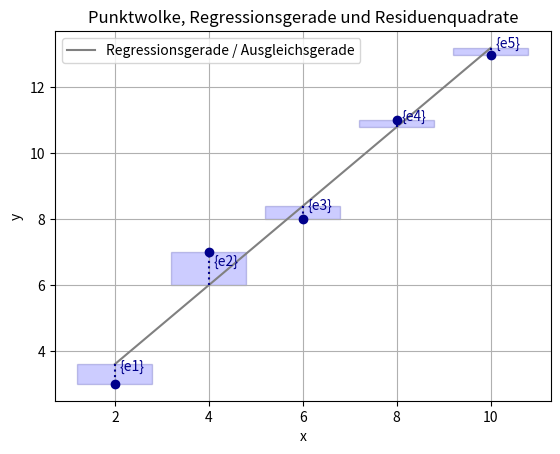
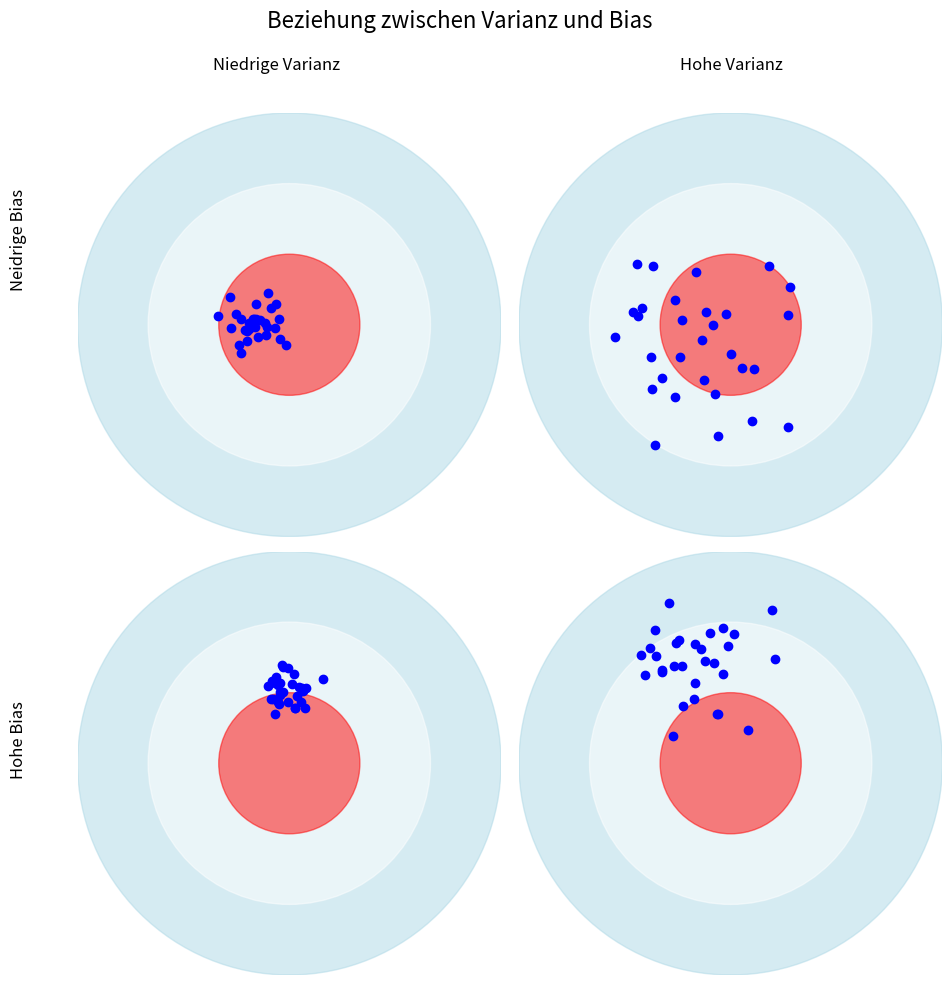
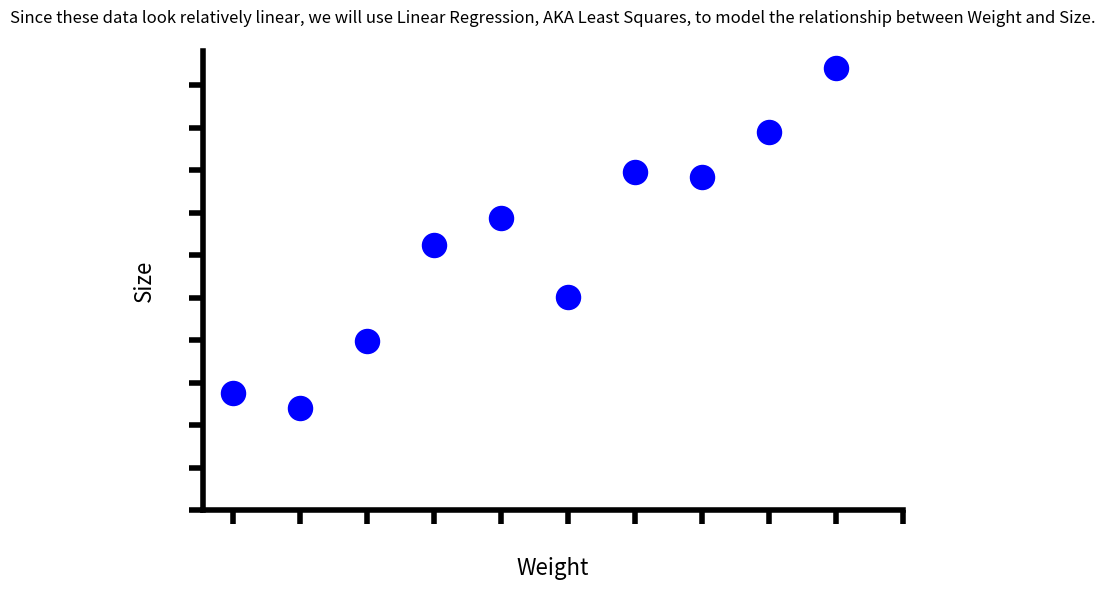
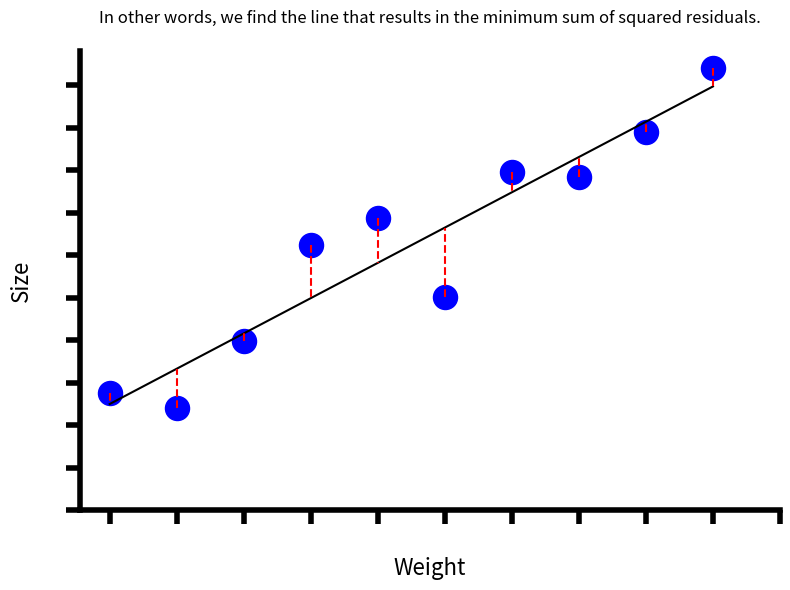

Write the Python code that produced these figures, in order. (Note: this script raises an exception after producing the figures.)
import matplotlib.pyplot as plt
import numpy as np

# Generate sample data
x = np.array([2, 4, 6, 8, 10])
y = np.array([3, 7, 8, 11, 13])

# Perform linear regression
coefficients = np.polyfit(x, y, 1)
poly = np.poly1d(coefficients)
y_hat = poly(x)

# Calculate residuals
residuals = y - y_hat

# Plotting the data points
plt.scatter(x, y, color='darkblue', zorder=5)

# Plotting the regression line
plt.plot(x, y_hat, color='gray', zorder=2, label='Regressionsgerade / Ausgleichsgerade')

# Plotting residuals and their squares
for i in range(len(x)):
    plt.vlines(x[i], y_hat[i], y[i], color='darkblue', linestyle='dotted', zorder=3)
    plt.text(x[i] + 0.1, (y[i] + y_hat[i])/2, f'{{e{i+1}}}', fontsize=10, color='darkblue', verticalalignment='bottom')
    plt.gca().add_patch(plt.Rectangle((x[i] - 0.8, min(y[i], y_hat[i])), 1.6, abs(y[i] - y_hat[i]), edgecolor='darkblue', facecolor='blue', alpha=0.2, zorder=1))

# Labeling the axes
plt.xlabel('x')
plt.ylabel('y')
plt.legend()

# Adding the title
plt.title('Punktwolke, Regressionsgerade und Residuenquadrate')

# Display the plot
plt.grid(True)
plt.show()


import matplotlib.pyplot as plt
import numpy as np

def draw_target(ax, points, title, label_left, label_right=None):
    # Draw concentric circles
    for radius, color in zip([3, 2, 1], ['lightblue', 'white', 'red']):
        circle = plt.Circle((0, 0), radius, color=color, alpha=0.5)
        ax.add_artist(circle)

    # Plot points
    ax.plot(points[:, 0], points[:, 1], 'bo')

    # Set limits and title
    ax.set_xlim(-3, 3)
    ax.set_ylim(-3, 3)
    ax.set_aspect('equal', 'box')
    ax.set_title(title)
    ax.axis('off')

    # Add left label if needed
    if label_left:
        ax.annotate(label_left, xy=(-4, 0), xytext=(-4, 0), fontsize=12, color='black', va='center', ha='center', rotation=90)

    # Add right label if needed
    if label_right:
        ax.annotate(label_right, xy=(4, 0), xytext=(4, 0), fontsize=12, color='black', va='center', ha='center', rotation=90)

# Generate points for each quadrant
np.random.seed(0)
points_low_bias_low_variance = np.random.normal(-0.5, 0.2, (30, 2)) + np.array([0, 0.5])  # Points in the left half of the red circle, shifted down
points_low_bias_high_variance = np.random.normal(-0.5, 0.7, (30, 2))  # Points spread mostly to the left, within the second ring
points_high_bias_low_variance = np.random.normal(-0.5, 0.2, (30, 2)) + np.array([0.5, 1.5])  # Points tightly clustered, shifted right and up more
points_high_bias_high_variance = np.random.normal(-0.5, 0.5, (30, 2)) + np.array([0, 2])  # Points spread out less, shifted up more

fig, axs = plt.subplots(2, 2, figsize=(10, 10))

draw_target(axs[0, 0], points_low_bias_low_variance, '', 'Niedrige Bias', 'Niedrige Bias')
draw_target(axs[0, 1], points_low_bias_high_variance, '', None, 'Hohe Varianz')
draw_target(axs[1, 0], points_high_bias_low_variance, '', 'Hohe Bias')
draw_target(axs[1, 1], points_high_bias_high_variance, '', None)

# Add column labels
fig.text(0.38, 0.92, 'Niedrige Varianz', ha='right', fontsize=12)
fig.text(0.72, 0.92, 'Hohe Varianz', ha='left', fontsize=12)

# Add row labels
fig.text(0.05, 0.75, 'Neidrige Bias', va='center', rotation='vertical', fontsize=12)
fig.text(0.05, 0.25, 'Hohe Bias', va='center', rotation='vertical', fontsize=12)

# Add main title
fig.suptitle('Beziehung zwischen Varianz und Bias', fontsize=16)
plt.tight_layout(rect=[0.1, 0, 1, 0.93])
plt.show()



import matplotlib.pyplot as plt
import numpy as np

# Sample data points with more scatter
np.random.seed(0)
weight = np.arange(1, 11, 1)
size = np.array([2, 3, 4, 5, 6, 7, 8, 9, 10, 11]) + np.random.normal(0, 1, 10)

# Create the plot
plt.figure(figsize=(8, 6))
plt.scatter(weight, size, color='blue', s=300)  # Larger blue points

# Customize the axes
plt.xticks(range(1, 12, 1), labels=[''] * 11)  # Hide x-axis labels
plt.yticks(range(1, 12, 1), labels=[''] * 11)  # Hide y-axis labels
plt.xlabel('Weight', fontsize=16, labelpad=20)
plt.ylabel('Size', fontsize=16, labelpad=20)
plt.gca().spines['left'].set_color('black')
plt.gca().spines['bottom'].set_color('black')
plt.gca().spines['left'].set_linewidth(4)
plt.gca().spines['bottom'].set_linewidth(4)
plt.gca().spines['right'].set_color('none')
plt.gca().spines['top'].set_color('none')

# Customize the tick marks
plt.tick_params(axis='x', colors='black', width=4, length=10)
plt.tick_params(axis='y', colors='black', width=4, length=10)
plt.gca().xaxis.set_ticks_position('bottom')
plt.gca().yaxis.set_ticks_position('left')

# Remove grid lines
plt.grid(False)

# Add the main title
plt.title('Since these data look relatively linear, we will use Linear Regression, AKA Least Squares, to model the relationship between Weight and Size.', fontsize=12, pad=20)

# Adjust layout
plt.tight_layout()

# Show the plot
plt.show()






import matplotlib.pyplot as plt
import numpy as np

# Sample data points with more scatter
np.random.seed(0)
weight = np.arange(1, 11, 1)
size = np.array([2, 3, 4, 5, 6, 7, 8, 9, 10, 11]) + np.random.normal(0, 1, 10)

# Perform linear regression
coefficients = np.polyfit(weight, size, 1)
poly = np.poly1d(coefficients)
size_hat = poly(weight)

# Create the plot
plt.figure(figsize=(8, 6))
plt.scatter(weight, size, color='blue', s=300)  # Larger blue points
plt.plot(weight, size_hat, color='black')  # Regression line

# Add vertical dashed lines to represent residuals
for i in range(len(weight)):
    plt.plot([weight[i], weight[i]], [size[i], size_hat[i]], 'r--')

# Customize the axes
plt.xticks(range(1, 12, 1), labels=[''] * 11)  # Hide x-axis labels
plt.yticks(range(1, 12, 1), labels=[''] * 11)  # Hide y-axis labels
plt.xlabel('Weight', fontsize=16, labelpad=20)
plt.ylabel('Size', fontsize=16, labelpad=20)
plt.gca().spines['left'].set_color('black')
plt.gca().spines['bottom'].set_color('black')
plt.gca().spines['left'].set_linewidth(4)
plt.gca().spines['bottom'].set_linewidth(4)
plt.gca().spines['right'].set_color('none')
plt.gca().spines['top'].set_color('none')

# Customize the tick marks
plt.tick_params(axis='x', colors='black', width=4, length=10)
plt.tick_params(axis='y', colors='black', width=4, length=10)
plt.gca().xaxis.set_ticks_position('bottom')
plt.gca().yaxis.set_ticks_position('left')

# Remove grid lines
plt.grid(False)

# Add the main title
plt.title('In other words, we find the line that results in the minimum sum of squared residuals.', fontsize=12, pad=20)

# Adjust layout
plt.tight_layout()

# Show the plot
plt.show()


# Ausgabe der Designmatrix in der Konsole
print("Designmatrix (Vandermonde-Matrix) für polynomiales Modell bis Grad 12:")
print(X_df)
